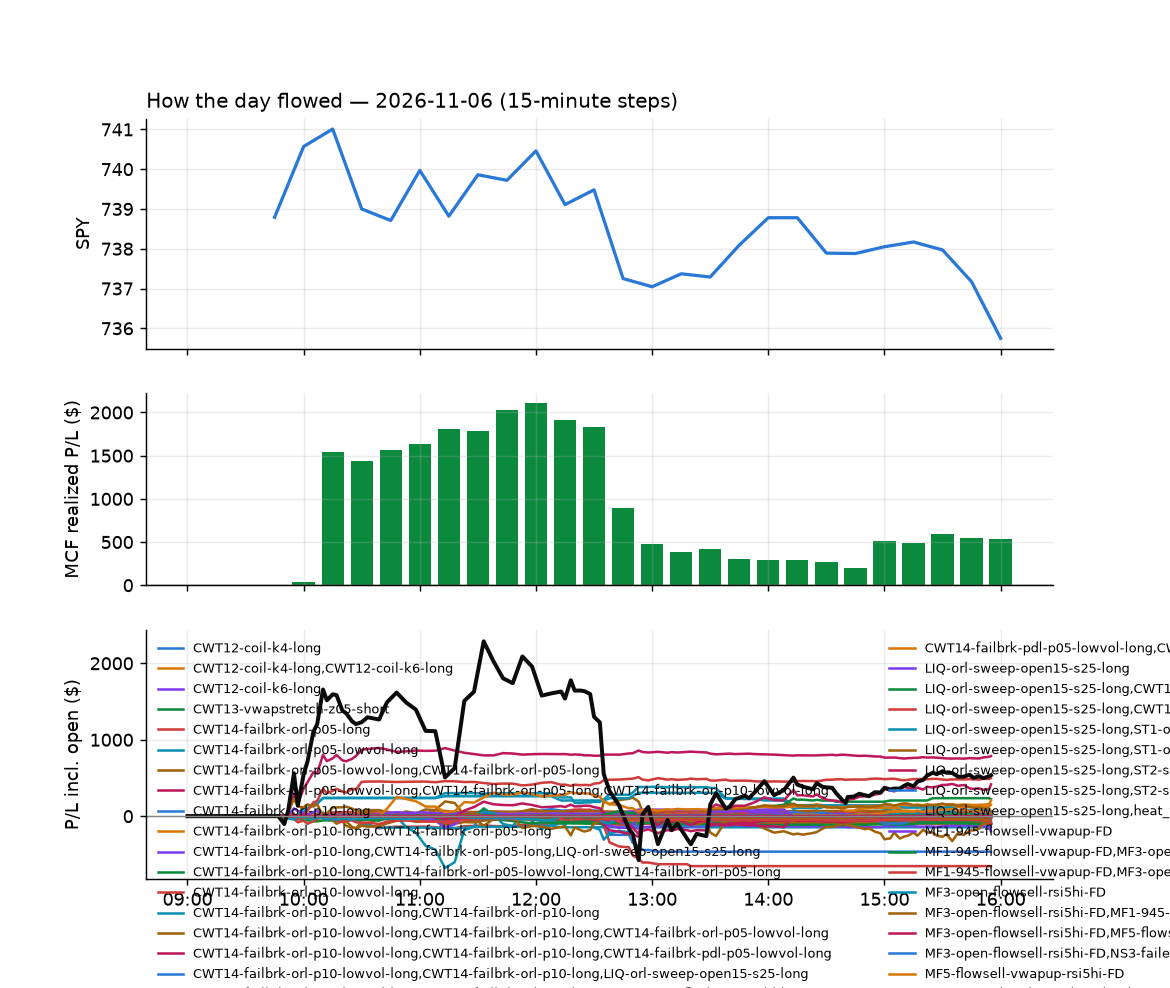

Data behind this chart, as committed beside it:
id, run_id, symbol, strategy, side, date, signal_time, entry_time, entry, stop, target, exit_time, exit, exit_reason, r_multiple, mae_r, mfe_r, success, shares, pnl, broker_order_id, slip_bps, pnl_adj, pct
12193, 1, CRWD, RW4-ns3-adv150-short-FD, -1, 2026-11-06, 2026-11-06 09:50:34.374446-05:00, 2026-11-06 09:50:35.504147-05:00, 225.8, 229.6, 222.4, 2026-11-06 10:08:14.883492-05:00, 222.3, target, 0.8971, -0.2332, 0.9819, , 7, 24.24, 6932060e-9b79-4c96-b3fe-a8e6c1173064, 10.84, 24.24, 1.534
12192, 1, CRWD, NS3-failed-vwap-reclaim-short-FD, -1, 2026-11-06, 2026-11-06 09:50:34.327095-05:00, 2026-11-06 09:50:36.779197-05:00, 225.8, 229.6, 222.4, 2026-11-06 10:08:16.200210-05:00, 222.3, target, 0.8858, -0.2388, 0.9673, , 7, 24.11, 89b30fe3-7df8-4a1b-8b6d-b1eb71b6ba28, 12.1, 24.11, 1.526
12174, 1, IGV, heat_fade_short, -1, 2026-11-06, 2026-11-06 09:50:36.072153-05:00, 2026-11-06 09:50:37.565812-05:00, 99.68, 100.5, 99, 2026-11-06 10:05:21.036285-05:00, 98.95, target, 0.8721, -0.3374, 0.8122, , 17, 12.38, dc0583f6-d854-4bad-be9b-7e5b6d79cebd, 7.695, 12.38, 0.7306
12191, 1, CRWD, heat_fade_short, -1, 2026-11-06, 2026-11-06 09:50:34.297884-05:00, 2026-11-06 09:50:37.705016-05:00, 225.7, 229.6, 222.4, 2026-11-06 10:08:13.675896-05:00, 222.3, target, 0.8584, -0.2496, 0.9395, , 7, 23.7, ae5f88a3-b955-455a-839f-5293869ff93d, 14.57, 23.7, 1.5
12194, 1, ORCL, heat_fade_short, -1, 2026-11-06, 2026-11-06 09:50:36.818852-05:00, 2026-11-06 09:50:37.807727-05:00, 118.8, 120.8, 116.6, 2026-11-06 10:09:39.478295-05:00, 116.6, target, 1.033, -0.2084, 1.066, , 14, 29.84, ce9f997e-2a18-40ba-9049-2e65ea2d6a2f, -2.527, 29.84, 1.795
12244, 1, LYG, CWT14-failbrk-pdl-p05-long, 1, 2026-11-06, 2026-11-06 09:50:36.374354-05:00, 2026-11-06 09:50:39.332997-05:00, 5.13, 5.085, 5.145, 2026-11-06 10:16:08.568998-05:00, 5.15, target, 0.4418, -0.5523, 0.4418, , 343, 6.86, 1adf37c5-47db-4678-b24d-d1398f3a48b2, 9.756, 6.86, 0.3899
12175, 1, VRT, heat_fade_short, -1, 2026-11-06, 2026-11-06 09:50:38.431417-05:00, 2026-11-06 09:50:39.859577-05:00, 189.3, 194.2, 185.1, 2026-11-06 10:06:55.573336-05:00, 185.1, target, 0.8465, -0.2734, 0.7615, , 9, 37.89, 51e374f2-7ace-4fb8-b88c-0a8f3713ffbf, 20.04, 37.89, 2.224
12229, 1, LVS, CWT14-failbrk-pdl-p05-long, 1, 2026-11-06, 2026-11-06 09:50:36.260415-05:00, 2026-11-06 09:50:40.994948-05:00, 40.38, 40.06, 40.48, 2026-11-06 10:12:50.732099-05:00, 40.48, target, 0.304, -0.7468, 0.2113, , 43, 4.23, 710c1a05-e4c3-4c12-9aa5-5fc0f7792bbb, 10.32, 4.23, 0.2436
12155, 1, ADI, heat_fade_short, -1, 2026-11-06, 2026-11-06 09:50:42.318426-05:00, 2026-11-06 09:50:45.014957-05:00, 369.4, 375.9, 366, 2026-11-06 09:55:13.815169-05:00, 366, target, 0.5263, -0.2793, 0.4235, , 4, 13.72, 9c891e66-1e7c-4ee6-beb8-5896a20c5f2a, 41.92, 13.72, 0.9285
12197, 1, APLD, heat_fade_short, -1, 2026-11-06, 2026-11-06 09:50:45.893301-05:00, 2026-11-06 09:50:46.345791-05:00, 15.49, 15.94, 15, 2026-11-06 10:08:14.596154-05:00, 15.0, target, 1.078, -0.2419, 1.1, , 113, 55.37, 80979028-0356-4f41-8297-481a872be7c6, -12.93, 55.37, 3.163
12196, 1, APH, heat_fade_short, -1, 2026-11-06, 2026-11-06 09:50:45.651958-05:00, 2026-11-06 09:50:47.160826-05:00, 74.41, 75.7, 73.53, 2026-11-06 10:11:27.372552-05:00, 73.51, target, 0.6929, -0.2628, 0.626, , 23, 20.62, 6a3bb5a5-8f8e-40b5-8241-0ef9ab8a1a4c, 27.47, 20.62, 1.205
12156, 1, ASML, CWT14-failbrk-pdh-p05-lowvol-short, -1, 2026-11-06, 2026-11-06 09:50:46.983332-05:00, 2026-11-06 09:50:48.040185-05:00, 1442, 1460, 1434, 2026-11-06 09:56:07.412559-05:00, 1434, target, 0.4532, -0.2542, 0.3284, , 1, 7.95, cfd32e9a-b912-4443-844b-504c717d8bc4, 4.366, 7.95, 0.5512
12198, 1, ASML, heat_fade_short, -1, 2026-11-06, 2026-11-06 09:50:46.924103-05:00, 2026-11-06 09:50:48.233840-05:00, 1442, 1460, 1426, 2026-11-06 10:11:10.361038-05:00, 1426, target, 0.9249, -0.2568, 0.9425, , 1, 16.28, 9940b815-0a4b-4004-96ac-a9937610185c, 4.782, 16.28, 1.129
12157, 1, AVGO, heat_fade_short, -1, 2026-11-06, 2026-11-06 09:50:47.703950-05:00, 2026-11-06 09:50:48.568994-05:00, 305, 309, 301.8, 2026-11-06 09:56:00.706274-05:00, 301.7, target, 0.8455, -0.2785, 0.6354, , 5, 16.7, 78775ee0-0fb8-443e-92b4-8b2fb9657074, 11.46, 16.7, 1.095
12195, 1, AMKR, heat_fade_short, -1, 2026-11-06, 2026-11-06 09:50:44.316779-05:00, 2026-11-06 09:50:48.763098-05:00, 32.79, 33.6, 32.11, 2026-11-06 10:11:23.498836-05:00, 32.1, target, 0.8497, -0.3958, 0.9237, , 53, 36.52, f646b479-5057-45bb-b179-b854d9a2f974, 20.07, 36.52, 2.101
12245, 1, AVLV, CWT14-failbrk-pdl-p05-long, 1, 2026-11-06, 2026-11-06 09:50:47.814622-05:00, 2026-11-06 09:50:51.238393-05:00, 92.2, 91.98, 92.34, 2026-11-06 10:15:47.469039-05:00, 92.34, target, 0.6136, -1.19, 0.6136, , 19, 2.63, 3ee6fc27-e238-4b7c-8ce1-d8e352cf23db, -1.998, 2.63, 0.1501
12199, 1, ASX, heat_fade_short, -1, 2026-11-06, 2026-11-06 09:50:47.193899-05:00, 2026-11-06 09:50:51.350366-05:00, 32.34, 33.05, 31.58, 2026-11-06 10:08:07.791674-05:00, 31.58, target, 1.062, -0.2151, 1.125, , 54, 40.9, acbfb8f3-786a-4409-b33e-2872934b0ff4, -6.705, 40.9, 2.342
12246, 1, BBJP, CWT14-failbrk-pdl-p05-long, 1, 2026-11-06, 2026-11-06 09:50:49.415626-05:00, 2026-11-06 09:50:53.874851-05:00, 71.79, 71.48, 71.91, 2026-11-06 10:14:08.691119-05:00, 71.91, target, 0.3876, -0.5491, 0.5491, , 24, 2.88, b1408bd3-8ee2-4a03-8a2e-413eeb8f2372, 2.787, 2.88, 0.1672
12200, 1, CIBR, heat_fade_short, -1, 2026-11-06, 2026-11-06 09:50:54.604324-05:00, 2026-11-06 09:50:55.652937-05:00, 93.12, 94.09, 92.25, 2026-11-06 10:11:21.662305-05:00, 92.24, target, 0.9059, -0.2677, 0.9265, , 18, 15.84, efa803c5-433d-44be-a1cb-efae7020614e, 5.367, 15.84, 0.945
12290, 1, CAT, heat_fade_short, -1, 2026-11-06, 2026-11-06 09:50:52.908192-05:00, 2026-11-06 09:50:56.020277-05:00, 567.2, 575.7, 560.3, 2026-11-06 10:28:26.111383-05:00, 560.3, target, 0.813, -0.2034, 0.8881, , 3, 20.78, 1b1e0f96-133c-48b4-884b-1c490eb0732a, 14.14, 20.78, 1.221
12176, 1, CRDO, heat_fade_short, -1, 2026-11-06, 2026-11-06 09:50:56.974213-05:00, 2026-11-06 09:50:57.729683-05:00, 123.9, 127.8, 119.5, 2026-11-06 10:05:25.077005-05:00, 119.5, target, 1.119, -0.2251, 1.094, , 14, 61.74, ce0a6157-cf8d-4eb6-bfd2-fa21d5025287, -16.98, 61.74, 3.56
12283, 1, CCJ, heat_fade_short, -1, 2026-11-06, 2026-11-06 09:50:53.563438-05:00, 2026-11-06 09:50:57.983394-05:00, 69.33, 70.22, 68.41, 2026-11-06 10:24:10.408301-05:00, 70.2, stop, -0.9765, -1.014, 0.4544, , 25, -21.62, bab45723-5414-487b-bd61-9546bce1e696, -2.51, -22.12, -1.247
12184, 1, CMG, CWT14-failbrk-pdl-p05-long, 1, 2026-11-06, 2026-11-06 09:50:55.682621-05:00, 2026-11-06 09:50:57.990676-05:00, 34.72, 34.31, 34.77, 2026-11-06 10:07:23.178263-05:00, 34.78, target, 0.1481, -0.4196, 0.1357, , 50, 3, e7033375-1be0-45b3-a5ef-adfbec0b3874, 28.89, 3, 0.1728
12644, 1, ESI, heat_fade_short, -1, 2026-11-06, 2026-11-06 09:51:02.454130-05:00, 2026-11-06 09:51:04.728040-05:00, 31.31, 31.82, 30.9, 2026-11-06 15:56:25.610443-05:00, 31.26, flatten, 0.09387, -0.7776, 0.7481, , 56, 2.67, c5bee1df-d93a-4138-ad1a-7f826e475eac, 15.94, 2.67, 0.1523
12177, 1, ETHA, CWT14-failbrk-pdl-p05-long, 1, 2026-11-06, 2026-11-06 09:51:02.749104-05:00, 2026-11-06 09:51:08.325373-05:00, 50.68, 50, 50.77, 2026-11-06 10:05:24.531051-05:00, 49.94, stop, -1.094, -0.9693, 0.04814, , 34, -25.22, 64ce8ca2-a3ea-4841-ace7-84c103e0cc8b, 33.13, -25.9, -1.464
12158, 1, FAST, CWT14-failbrk-pdl-p05-long, 1, 2026-11-06, 2026-11-06 09:51:04.672510-05:00, 2026-11-06 09:51:08.951407-05:00, 52.56, 52.34, 52.82, 2026-11-06 09:54:19.522091-05:00, 52.82, target, 1.147, -0.1889, 1.214, , 33, 8.5, 358a95d1-e044-4c87-9f88-800d84686874, -18.53, 8.5, 0.49
12159, 1, HSY, CWT14-failbrk-pdl-p05-long, 1, 2026-11-06, 2026-11-06 09:51:12.985099-05:00, 2026-11-06 09:51:13.463519-05:00, 173.2, 171.8, 173.8, 2026-11-06 09:53:40.699865-05:00, 173.8, target, 0.3831, -0.1632, 0.8265, , 10, 5.4, d01be45e-3703-4ada-a70c-018179b68e50, 6.354, 5.4, 0.3117
12247, 1, HSBC, CWT14-failbrk-pdl-p05-long, 1, 2026-11-06, 2026-11-06 09:51:12.868009-05:00, 2026-11-06 09:51:13.925726-05:00, 87.17, 86.63, 87.5, 2026-11-06 10:16:12.380644-05:00, 87.52, target, 0.6518, -0.649, 0.6305, , 20, 7.03, f9fc1353-d54d-4822-aba2-e51b00777122, -4.587, 7.03, 0.4032
12169, 1, HPE, heat_fade_short, -1, 2026-11-06, 2026-11-06 09:51:12.497023-05:00, 2026-11-06 09:51:14.850956-05:00, 46.44, 47.51, 45.71, 2026-11-06 10:02:05.435689-05:00, 45.71, target, 0.683, -0.1591, 0.6316, , 37, 27.01, 259e0bfe-59d7-4ed0-a6de-5ab9929a9b0f, 36.47, 27.01, 1.572
12645, 1, HWM, heat_fade_short, -1, 2026-11-06, 2026-11-06 09:51:13.268907-05:00, 2026-11-06 09:51:16.239819-05:00, 204.3, 207.7, 202, 2026-11-06 15:56:41.351967-05:00, 205.7, flatten, -0.4016, -0.8772, 0.3659, , 8, -10.8, 28610b35-6d7f-4cbc-9688-466b6a8dcac1, 25.87, -10.8, -0.6607
12160, 1, IBB, CWT14-failbrk-pdl-p05-long, 1, 2026-11-06, 2026-11-06 09:51:13.645124-05:00, 2026-11-06 09:51:16.540885-05:00, 210.7, 208.8, 210.9, 2026-11-06 09:53:08.220541-05:00, 211.2, target, 0.2178, -0.1851, 0.5423, , 8, 3.33, b6e82e4d-3403-4947-86a3-3a0906263af6, 23.49, 3.33, 0.1975
12327, 1, ISRG, CWT14-failbrk-pdl-p05-long, 1, 2026-11-06, 2026-11-06 09:51:16.355796-05:00, 2026-11-06 09:51:18.443427-05:00, 461.8, 457.3, 463.7, 2026-11-06 10:38:46.269445-05:00, 457.1, stop, -1.029, -1.039, 0.3195, , 3, -14.01, f3e3d7d9-2ae4-452e-ac1a-a6b91bbb8fae, 4.766, -14.07, -1.011
12230, 1, KEY, CWT14-failbrk-pdl-p05-long, 1, 2026-11-06, 2026-11-06 09:51:19.668288-05:00, 2026-11-06 09:51:20.317017-05:00, 20.91, 20.8, 20.99, 2026-11-06 10:12:12.261906-05:00, 20.99, target, 0.7319, -0.5947, 0.7319, , 84, 6.72, fc9b7961-37eb-440f-9af0-5f3de74fc7cc, -7.168, 6.72, 0.3826
12201, 1, IWN, CWT14-failbrk-pdl-p05-long, 1, 2026-11-06, 2026-11-06 09:51:17.669707-05:00, 2026-11-06 09:51:21.476189-05:00, 210.7, 209.7, 211, 2026-11-06 10:11:57.287642-05:00, 211, target, 0.2237, -0.7444, -0.03056, , 8, 1.83, 18a5d14f-74dd-46a7-b246-99ef721ab292, 9.084, 1.83, 0.1086
12231, 1, KEY, CWT14-failbrk-pdl-p05-lowvol-long, 1, 2026-11-06, 2026-11-06 09:51:19.709146-05:00, 2026-11-06 09:51:22.506976-05:00, 20.91, 20.8, 20.99, 2026-11-06 10:12:09.023275-05:00, 20.99, target, 0.7319, -0.5947, 0.7319, , 84, 6.72, 3b2b4622-1c2c-498a-a82a-4008ae98ab2a, -7.168, 6.72, 0.3826
12415, 1, KMI, CWT14-failbrk-pdl-p05-long, 1, 2026-11-06, 2026-11-06 09:51:20.522444-05:00, 2026-11-06 09:51:24.171798-05:00, 30.2, 29.94, 30.33, 2026-11-06 11:26:29.470273-05:00, 30.33, target, 0.4952, -0.5904, 0.5523, , 58, 7.54, 5a762d4f-1ed5-45cf-a23c-d6236608117e, 0.0, 7.54, 0.4305
12646, 1, LLY, CWT14-failbrk-pdl-p05-long, 1, 2026-11-06, 2026-11-06 09:51:22.173676-05:00, 2026-11-06 09:51:24.351274-05:00, 1373, 1357, 1377, 2026-11-06 15:56:52.238508-05:00, 1371, flatten, -0.1408, -0.8893, 0.2736, , 1, -2.2, 45bb207a-7993-4a95-b926-43391197a661, 20.76, -2.2, -0.1602
12202, 1, LRCX, heat_fade_short, -1, 2026-11-06, 2026-11-06 09:51:22.761111-05:00, 2026-11-06 09:51:24.844802-05:00, 206.9, 210.4, 202.3, 2026-11-06 10:09:30.684767-05:00, 202.2, target, 1.383, -0.2439, 1.571, , 8, 38.23, 270939c0-70f3-495f-a6f3-f1f9fa7db6ef, -29.44, 38.23, 2.309
12170, 1, M, CWT14-failbrk-pdl-p05-long, 1, 2026-11-06, 2026-11-06 09:51:23.293331-05:00, 2026-11-06 09:51:26.212436-05:00, 24.12, 23.84, 24.21, 2026-11-06 10:02:13.519393-05:00, 23.81, stop, -1.123, -0.779, -0.009783, , 73, -22.63, d2b2ebf7-92ee-4f2a-8a87-32d7b7963ed1, 12.45, -24.09, -1.285
12203, 1, MRVL, heat_fade_short, -1, 2026-11-06, 2026-11-06 09:51:26.193885-05:00, 2026-11-06 09:51:28.003834-05:00, 145.2, 150.1, 140.5, 2026-11-06 10:11:10.577256-05:00, 140.4, target, 0.9526, -0.1865, 0.9222, , 12, 56.4, f44040f5-a0ca-4238-b468-cca7554fa785, 10.32, 56.4, 3.238
12204, 1, NOC, CWT14-failbrk-pdl-p05-long, 1, 2026-11-06, 2026-11-06 09:51:28.407314-05:00, 2026-11-06 09:51:28.909725-05:00, 518.8, 515.8, 522.1, 2026-11-06 10:10:15.374872-05:00, 522.2, target, 1.129, -0.2885, 1.37, , 3, 10.21, 779e2d99-d967-48d9-bd59-0bef15fb2f0c, -22.5, 10.21, 0.656
12249, 1, ONB, CWT14-failbrk-pdl-p05-lowvol-long, 1, 2026-11-06, 2026-11-06 09:51:30.914838-05:00, 2026-11-06 09:51:31.963013-05:00, 24.99, 24.85, 25.11, 2026-11-06 10:15:38.197412-05:00, 25.11, target, 0.8528, -0.8883, 0.6396, , 70, 8.4, df8a7e36-9609-48c6-b0dc-4478444831a6, -11.99, 8.4, 0.4802
12248, 1, ONB, CWT14-failbrk-pdl-p05-long, 1, 2026-11-06, 2026-11-06 09:51:30.880277-05:00, 2026-11-06 09:51:32.785784-05:00, 24.99, 24.85, 25.11, 2026-11-06 10:15:38.214174-05:00, 25.11, target, 0.8528, -0.8883, 0.6396, , 70, 8.4, 22d71020-c837-412c-ab76-0547c5828f61, -11.99, 8.4, 0.4802
12205, 1, PANW, heat_fade_short, -1, 2026-11-06, 2026-11-06 09:51:31.649012-05:00, 2026-11-06 09:51:32.962552-05:00, 325.8, 330.8, 320.8, 2026-11-06 10:11:43.226863-05:00, 320.8, target, 1.001, -0.4995, 0.903, , 5, 25.05, 7956032c-e7e3-42d4-b1d7-2d157b1bc0f0, 0.0, 25.05, 1.538
12178, 1, P, heat_fade_short, -1, 2026-11-06, 2026-11-06 09:51:31.440841-05:00, 2026-11-06 09:51:33.074287-05:00, 101.2, 104.3, 99.57, 2026-11-06 10:03:12.292313-05:00, 99.4, target, 0.5826, -0.1761, 0.7344, , 17, 30.93, c7d02783-3611-47a1-8f18-e83ef3582108, 72.09, 30.93, 1.797
12185, 1, PPG, CWT14-failbrk-pdl-p05-long, 1, 2026-11-06, 2026-11-06 09:51:33.808872-05:00, 2026-11-06 09:51:34.910183-05:00, 121.8, 120.4, 122, 2026-11-06 10:07:12.937136-05:00, 122.1, target, 0.2471, -0.218, 0.247, , 14, 4.76, d88f859a-9c8c-4d30-b61d-c34a727e798e, 25.52, 4.76, 0.2791
12161, 1, PVAL, CWT14-failbrk-pdl-p05-long, 1, 2026-11-06, 2026-11-06 09:51:34.366436-05:00, 2026-11-06 09:51:35.044546-05:00, 54.0, 53.82, 54.03, 2026-11-06 09:53:06.700414-05:00, 54.03, target, 0.1638, -0.2185, 0.3277, , 32, 0.96, c1ddc765-717c-4566-be91-cd48785ee151, 7.413, 0.96, 0.05556
12162, 1, RSP, CWT14-failbrk-pdl-p05-long, 1, 2026-11-06, 2026-11-06 09:51:38.295691-05:00, 2026-11-06 09:51:40.322294-05:00, 216.6, 215.7, 216.7, 2026-11-06 09:53:35.304949-05:00, 216.7, target, 0.187, -0.321, 0.2327, , 8, 1.27, 39d281f7-dab7-435d-b7e5-04d5df61e4f7, 8.434, 1.27, 0.0733
12232, 1, RIO, CWT14-failbrk-pdl-p05-long, 1, 2026-11-06, 2026-11-06 09:51:36.797187-05:00, 2026-11-06 09:51:40.425739-05:00, 83.11, 82.5, 83.32, 2026-11-06 10:12:47.834251-05:00, 83.32, target, 0.356, -0.3237, 0.2234, , 21, 4.51, 2084f219-a014-4909-8348-a564079dbab8, 6.651, 4.51, 0.2584
12171, 1, SNOW, heat_fade_short, -1, 2026-11-06, 2026-11-06 09:51:42.550669-05:00, 2026-11-06 09:51:45.506088-05:00, 275.2, 280.1, 272.1, 2026-11-06 10:02:06.737723-05:00, 271.9, target, 0.674, -0.3155, 0.6453, , 6, 19.74, 6e069eac-ce8e-4b66-9b37-d986f04584bb, 33.5, 19.74, 1.196
12165, 1, STX, heat_fade_short, -1, 2026-11-06, 2026-11-06 09:51:46.614110-05:00, 2026-11-06 09:51:47.391603-05:00, 496.7, 506, 479.6, 2026-11-06 10:01:02.743295-05:00, 479.4, target, 1.846, -0.4067, 1.478, , 3, 51.75, 9edf25bb-e505-46ca-82f9-53bb8b7d9217, -78.53, 51.75, 3.473
12206, 1, STM, heat_fade_short, -1, 2026-11-06, 2026-11-06 09:51:46.193315-05:00, 2026-11-06 09:51:47.733843-05:00, 42.35, 42.96, 41.62, 2026-11-06 10:11:39.774319-05:00, 41.6, target, 1.227, -0.2122, 1.012, , 41, 30.82, b8038f93-1463-4d6a-930e-fe712d6c1f92, -14.19, 30.82, 1.775
12166, 1, STX, NS3-failed-vwap-reclaim-short-FD, -1, 2026-11-06, 2026-11-06 09:51:46.648385-05:00, 2026-11-06 09:51:48.450853-05:00, 496.6, 506, 479.6, 2026-11-06 10:01:01.775805-05:00, 479.2, target, 1.827, -0.4153, 1.442, , 3, 51.97, a00e8d10-14da-4bb5-9ce2-64461ebd71ff, -75.75, 51.97, 3.489
12167, 1, STX, RW4-ns3-adv150-short-FD, -1, 2026-11-06, 2026-11-06 09:51:46.685530-05:00, 2026-11-06 09:51:48.599247-05:00, 496.5, 506, 479.6, 2026-11-06 10:01:01.373949-05:00, 479.6, target, 1.768, -0.4206, 1.42, , 3, 50.75, 75c2b759-6ae4-4fe0-976b-525a84e2f9e0, -73.99, 50.75, 3.407
12180, 1, TER, NS3-failed-vwap-reclaim-short-FD, -1, 2026-11-06, 2026-11-06 09:51:48.361390-05:00, 2026-11-06 09:51:49.079963-05:00, 228.5, 234.4, 222.8, 2026-11-06 10:03:43.311378-05:00, 222.7, target, 0.9952, -0.2765, 1.058, , 7, 40.56, 4882dde3-fd68-4abf-a289-a4e4a4491fc4, 1.531, 40.56, 2.535
12179, 1, TER, heat_fade_short-FD, -1, 2026-11-06, 2026-11-06 09:51:48.327596-05:00, 2026-11-06 09:51:50.256596-05:00, 228.5, 234.4, 222.8, 2026-11-06 10:03:43.419087-05:00, 222.8, target, 0.9947, -0.2763, 1.058, , 7, 40.53, 7ab148d8-2f66-4df5-a7a3-174f4642961a, 1.469, 40.53, 2.533
12181, 1, TER, RW4-ns3-adv150-short-FD, -1, 2026-11-06, 2026-11-06 09:51:48.401138-05:00, 2026-11-06 09:51:50.526291-05:00, 228.5, 234.4, 222.8, 2026-11-06 10:03:42.157692-05:00, 222.7, target, 0.9952, -0.2763, 1.058, , 7, 40.55, 4797959c-0bbd-4538-91a0-78d9417ecb6e, 1.469, 40.55, 2.535
12207, 1, TTMI, heat_fade_short-FD, -1, 2026-11-06, 2026-11-06 09:51:50.952103-05:00, 2026-11-06 09:51:51.830597-05:00, 67.2, 69.99, 65.28, 2026-11-06 10:08:22.086386-05:00, 65.28, target, 0.689, -0.3266, 0.7536, , 26, 49.92, 9a30b444-6afc-437d-9d7b-3a033fa9fad1, 64.32, 49.92, 2.857
12647, 1, TT, heat_fade_short-FD, -1, 2026-11-06, 2026-11-06 09:51:50.568539-05:00, 2026-11-06 09:51:52.222184-05:00, 400.4, 404.8, 396.2, 2026-11-06 15:57:32.005676-05:00, 402.2, flatten, -0.4227, -0.7797, 0.4917, , 4, -7.6, b4de90f2-499b-4bcb-9968-fca6e09f0531, 3.745, -7.6, -0.4746
12208, 1, TTMI, NS3-failed-vwap-reclaim-short-FD, -1, 2026-11-06, 2026-11-06 09:51:51.004515-05:00, 2026-11-06 09:51:52.344211-05:00, 67.2, 69.99, 65.28, 2026-11-06 10:08:25.009090-05:00, 65.28, target, 0.689, -0.3266, 0.7536, , 26, 49.92, f279c2a5-19c5-4e33-aad4-3d58fd42e2ab, 64.32, 49.92, 2.857
... 563 more rows
